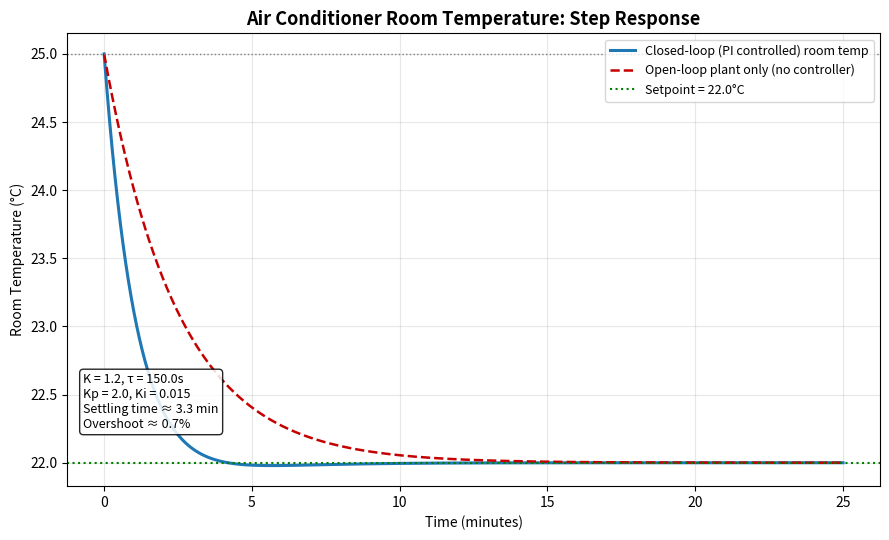

The script that saved this image:
"""
Closed-Loop Air Conditioner Temperature Control Simulation
------------------------------------------------------------
Room (room thermal response):    G(s) = K / (tau*s + 1)
Controller (PI):                 C(s) = Kp + Ki/s

The room is modeled as a first-order system: the AC unit dumps in
"cooling power" u(t), and the room temperature error T(t) responds
with gain K and time constant tau (how fast the room reacts).

A PI controller closes the loop around a target (setpoint) temperature,
driving the actual temperature to the setpoint while rejecting the
lag introduced by the room's thermal inertia.
"""

import numpy as np
import matplotlib.pyplot as plt
from scipy import signal

# ---------------------------------------------------------------
# Room parameters: G(s) = K / (tau*s + 1)
# ---------------------------------------------------------------
K   = 1.2      # room gain: steady-state temp change (°C) per unit AC power
tau = 150.0    # time constant (sec): how sluggishly the room responds

G_num = [K]
G_den = [tau, 1]

# ---------------------------------------------------------------
# PI Controller: C(s) = Kp + Ki/s = (Kp*s + Ki)/s
# ---------------------------------------------------------------
Kp = 2.0
Ki = 0.015

C_num = [Kp, Ki]
C_den = [1, 0]

# Open-loop L(s) = C(s)*G(s)
L_num = np.polymul(C_num, G_num)
L_den = np.polymul(C_den, G_den)

# Closed-loop with unity feedback: T(s) = L / (1+L)
CL_num = L_num
CL_den = np.polyadd(L_den, np.pad(L_num, (len(L_den) - len(L_num), 0)))

closed_loop = signal.TransferFunction(CL_num, CL_den)
open_loop_plant = signal.TransferFunction(G_num, G_den)  # room alone, no control

# ---------------------------------------------------------------
# Step response: setpoint change from 25°C -> 22°C (a 3°C step down)
# ---------------------------------------------------------------
T_initial = 25.0     # starting room temperature (°C)
T_target  = 22.0     # desired setpoint (°C)
step_size = T_target - T_initial   # -3°C step

t = np.linspace(0, 1500, 3000)  # 25 minutes of simulated time

# Closed-loop (PI-controlled) response
t_cl, y_cl = signal.step(closed_loop, T=t)
room_temp_closed = T_initial + step_size * y_cl

# Open-loop (room only, no feedback) response for comparison
t_ol, y_ol = signal.step(open_loop_plant, T=t)
room_temp_open = T_initial + step_size * y_ol / K  # normalized to reach same target eventually*K

# ---------------------------------------------------------------
# Performance metrics for the closed-loop response
# ---------------------------------------------------------------
final_value = room_temp_closed[-1]
tolerance = 0.02 * abs(step_size)  # 2% settling band

settled_idx = np.where(np.abs(room_temp_closed - final_value) > tolerance)[0]
settling_time = t_cl[settled_idx[-1]] if len(settled_idx) > 0 else 0.0

overshoot = (room_temp_closed.min() - T_target) if step_size < 0 else (room_temp_closed.max() - T_target)
overshoot_pct = abs(overshoot / step_size) * 100

print(f"Setpoint step         : {T_initial} degree celsius -> {T_target} degree celsius")
print(f"Closed-loop final val : {final_value:.3f} degree celsius")
print(f"Settling time (2%)    : {settling_time:.1f} s ({settling_time/60:.1f} min)")
print(f"Overshoot             : {overshoot_pct:.2f}%")

# ---------------------------------------------------------------
# Plotting graph
# ---------------------------------------------------------------
fig, ax = plt.subplots(figsize=(9, 5.5))

ax.plot(t_cl / 60, room_temp_closed, color="#1f77b4", linewidth=2.2,
        label="Closed-loop (PI controlled) room temp")
ax.plot(t_ol / 60, T_initial + (T_target - T_initial) * (1 - np.exp(-t_ol / tau)),
        color="#c50000", linewidth=1.8, linestyle="--",
        label="Open-loop plant only (no controller)")
ax.axhline(T_target, color="green", linestyle=":", linewidth=1.5, label=f"Setpoint = {T_target}°C")
ax.axhline(T_initial, color="gray", linestyle=":", linewidth=1)

ax.set_title("Air Conditioner Room Temperature: Step Response", fontsize=13, fontweight="bold")
ax.set_xlabel("Time (minutes)")
ax.set_ylabel("Room Temperature (°C)")
ax.legend(loc="upper right", fontsize=9)
ax.grid(True, alpha=0.3)

textstr = (f"K = {K}, τ = {tau}s\n"
           f"Kp = {Kp}, Ki = {Ki}\n"
           f"Settling time ≈ {settling_time/60:.1f} min\n"
           f"Overshoot ≈ {overshoot_pct:.1f}%")
ax.text(0.02, 0.25, textstr, transform=ax.transAxes, fontsize=9,
        verticalalignment="top", bbox=dict(boxstyle="round", facecolor="white", alpha=0.85))

plt.tight_layout()
plt.savefig("ac_step_response.png", dpi=150)  # saves next to the script
plt.show() 
